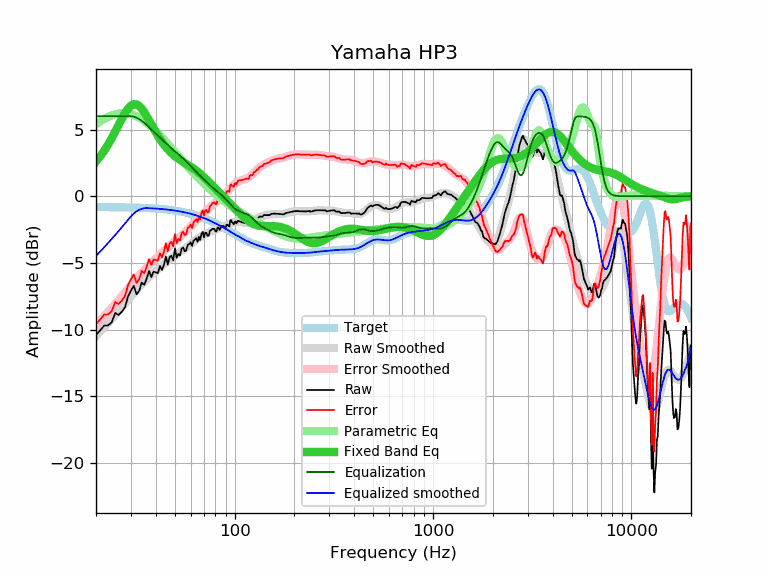

The table this chart was drawn from, first rows:
frequency, raw, error, smoothed, error_smoothed, equalization, parametric_eq, equalized_raw, equalized_smoothed, target
20, -10.41, -9.59, -10.48, -9.67, 6.00, 2.60, -4.41, -4.48, -0.81
21, -10.06, -9.24, -10.15, -9.33, 6.00, 2.99, -4.06, -4.15, -0.82
22, -9.70, -8.88, -9.83, -9.01, 6.00, 3.41, -3.70, -3.83, -0.82
23, -9.69, -8.87, -9.51, -8.69, 6.00, 3.87, -3.69, -3.51, -0.82
24, -9.46, -8.63, -9.20, -8.38, 6.00, 4.35, -3.46, -3.20, -0.82
25, -8.76, -7.93, -8.90, -8.08, 6.00, 4.85, -2.76, -2.90, -0.83
26, -8.91, -8.08, -8.61, -7.78, 6.00, 5.34, -2.91, -2.61, -0.83
27, -8.66, -7.82, -8.32, -7.49, 6.00, 5.81, -2.66, -2.32, -0.83
28, -8.33, -7.49, -8.04, -7.21, 6.00, 6.23, -2.33, -2.04, -0.84
29, -7.52, -6.68, -7.77, -6.93, 6.00, 6.57, -1.52, -1.77, -0.84
30, -7.09, -6.24, -7.51, -6.67, 6.00, 6.80, -1.09, -1.51, -0.85
31, -6.72, -5.87, -7.26, -6.41, 5.97, 6.91, -0.75, -1.30, -0.85
32, -7.36, -6.50, -7.03, -6.17, 5.89, 6.89, -1.46, -1.14, -0.86
33, -7.10, -6.23, -6.81, -5.94, 5.79, 6.77, -1.31, -1.02, -0.86
34, -6.47, -5.60, -6.60, -5.73, 5.66, 6.57, -0.81, -0.94, -0.87
35, -6.65, -5.77, -6.41, -5.53, 5.51, 6.31, -1.14, -0.90, -0.88
36, -6.19, -5.30, -6.23, -5.35, 5.35, 6.01, -0.84, -0.89, -0.89
37, -5.61, -4.71, -6.07, -5.17, 5.17, 5.70, -0.43, -0.89, -0.89
38, -6.06, -5.15, -5.91, -5.01, 5.01, 5.39, -1.05, -0.90, -0.90
39, -5.66, -4.74, -5.76, -4.85, 4.85, 5.09, -0.81, -0.91, -0.91
40, -5.71, -4.78, -5.62, -4.69, 4.69, 4.80, -1.01, -0.92, -0.92
41, -5.78, -4.84, -5.48, -4.54, 4.54, 4.54, -1.23, -0.94, -0.94
42, -5.23, -4.28, -5.35, -4.40, 4.40, 4.29, -0.83, -0.95, -0.95
43, -5.54, -4.58, -5.22, -4.26, 4.26, 4.07, -1.28, -0.96, -0.96
44, -5.15, -4.17, -5.09, -4.12, 4.12, 3.86, -1.03, -0.98, -0.98
45, -4.52, -3.53, -4.97, -3.98, 3.98, 3.68, -0.54, -0.99, -0.99
46, -5.14, -4.13, -4.85, -3.85, 3.85, 3.51, -1.29, -1.01, -1.01
47, -4.56, -3.54, -4.74, -3.72, 3.72, 3.36, -0.84, -1.02, -1.02
48, -4.46, -3.42, -4.64, -3.60, 3.60, 3.23, -0.86, -1.04, -1.04
49, -4.82, -3.76, -4.54, -3.48, 3.48, 3.11, -1.34, -1.06, -1.06
50, -3.92, -2.84, -4.44, -3.37, 3.37, 3.00, -0.55, -1.08, -1.08
51, -4.62, -3.52, -4.35, -3.26, 3.26, 2.90, -1.36, -1.10, -1.10
52, -4.32, -3.20, -4.27, -3.15, 3.15, 2.81, -1.17, -1.12, -1.12
53, -4.45, -3.31, -4.18, -3.04, 3.04, 2.72, -1.40, -1.14, -1.14
54, -3.95, -2.79, -4.10, -2.94, 2.94, 2.65, -1.01, -1.16, -1.16
55, -3.85, -2.66, -4.02, -2.83, 2.83, 2.57, -1.02, -1.18, -1.18
56, -4.13, -2.92, -3.93, -2.72, 2.72, 2.50, -1.40, -1.21, -1.21
57, -4.06, -2.82, -3.85, -2.61, 2.61, 2.43, -1.44, -1.23, -1.23
58, -3.65, -2.39, -3.76, -2.50, 2.50, 2.36, -1.15, -1.26, -1.26
59, -3.60, -2.31, -3.67, -2.39, 2.39, 2.29, -1.21, -1.29, -1.29
60, -3.45, -2.13, -3.59, -2.27, 2.27, 2.22, -1.17, -1.31, -1.31
61, -3.73, -2.38, -3.50, -2.16, 2.16, 2.15, -1.57, -1.34, -1.34
62, -3.35, -1.97, -3.42, -2.05, 2.05, 2.08, -1.30, -1.37, -1.37
63, -3.25, -1.84, -3.34, -1.94, 1.94, 2.00, -1.31, -1.40, -1.40
64, -3.15, -1.71, -3.26, -1.83, 1.83, 1.93, -1.32, -1.44, -1.44
65, -3.41, -1.94, -3.19, -1.72, 1.72, 1.85, -1.68, -1.47, -1.47
66, -3.05, -1.55, -3.13, -1.62, 1.62, 1.77, -1.42, -1.50, -1.50
67, -3.29, -1.75, -3.06, -1.53, 1.53, 1.69, -1.76, -1.53, -1.53
68, -2.84, -1.27, -3.00, -1.43, 1.43, 1.60, -1.40, -1.57, -1.57
69, -2.67, -1.06, -2.95, -1.34, 1.34, 1.52, -1.32, -1.60, -1.60
70, -3.09, -1.45, -2.90, -1.25, 1.25, 1.43, -1.83, -1.64, -1.64
71, -2.75, -1.07, -2.85, -1.17, 1.17, 1.34, -1.58, -1.68, -1.68
72, -2.75, -1.03, -2.80, -1.08, 1.08, 1.26, -1.66, -1.71, -1.71
73, -2.97, -1.21, -2.75, -1.00, 1.00, 1.17, -1.97, -1.75, -1.75
74, -2.97, -1.18, -2.71, -0.92, 0.92, 1.08, -2.05, -1.79, -1.79
75, -2.59, -0.76, -2.67, -0.84, 0.84, 1.00, -1.75, -1.83, -1.83
76, -2.55, -0.68, -2.63, -0.76, 0.76, 0.91, -1.79, -1.87, -1.87
77, -2.45, -0.54, -2.59, -0.68, 0.68, 0.83, -1.76, -1.91, -1.91
78, -2.45, -0.50, -2.56, -0.61, 0.61, 0.74, -1.84, -1.95, -1.95
79, -2.45, -0.46, -2.53, -0.54, 0.54, 0.66, -1.91, -1.99, -1.99
... 553 more rows
